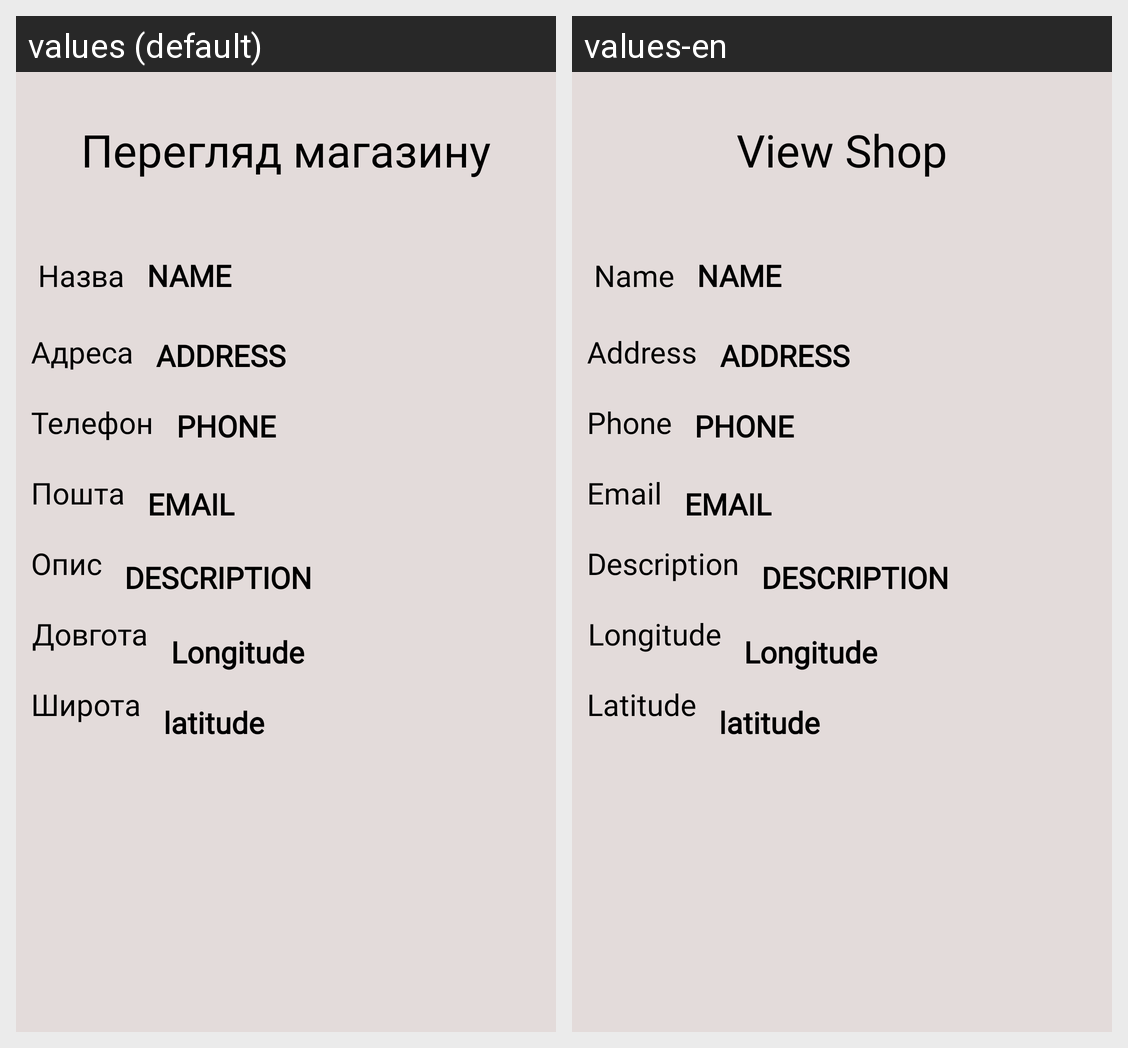

Translations of the strings shown on this Android screen, per locale in the grid:
Android screen res/layout/activity_view_shop.xml rendered under 2 locales, left to right: values (default), values-en. Device: Nexus 5 (rendered at 1080×1920; each locale shown at half size, 540×960, under a caption strip naming it); theme Theme.RentStuff.
Strings drawn on this screen, with the default value and each locale's value (text and hints the layout hard-codes, and strings that could not be matched under every locale, appear in the picture but are not listed):

view_shop_title
  values: Перегляд магазину
  values-en: View Shop

view_info_shop_address
  values: Адреса
  values-en: Address

view_shop_description
  values: Опис
  values-en: Description

view_shop_latitude
  values: Широта
  values-en: Latitude

view_shop_longitude
  values: Довгота
  values-en: Longitude

registration_email
  values: Пошта
  values-en: Email

registration_phone
  values: Телефон
  values-en: Phone

view_full_info_name
  values: Назва
  values-en: Name
